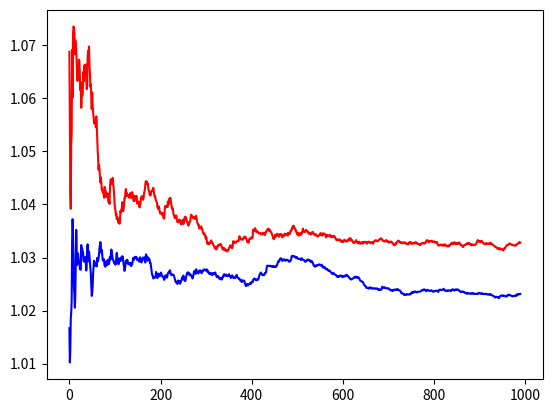

Python code for this plot:
import numpy as np
import matplotlib.pyplot as plt

n_trial = 1000
n_agent = 1000
ratio = 0.75
n_best = int(ratio*n_agent)

G1 = np.zeros((n_agent, n_trial))
G2 = np.zeros((len(G1), n_trial))

P1 = np.random.uniform(0.01, 0.50, (n_agent, n_trial))
X1 = 1/P1
G1 = (np.random.uniform(0, 1, (n_agent,n_trial)) < P1) * X1
print(np.mean(G1))
G1 = G1[np.argsort(-np.sum(G1,-1))]
G1 = G1[:n_best]

P2 = np.random.uniform(0.01, 1.0, (n_agent, n_trial))
X2 = 1/P2
G2 = (np.random.uniform(0, 1, (n_agent,n_trial)) < P2) * X2
print(np.mean(G2))
G2 = G2[np.argsort(-np.sum(G2,-1))]
G2 = G2[:n_best]

for i in range(len(G1)):
    G1[i] = np.cumsum(G1[i])/np.arange(1,n_trial+1)
    G2[i] = np.cumsum(G2[i])/np.arange(1,n_trial+1)

plt.plot(np.mean(G1[:,10:], axis=0), color="red", lw=1.5)
plt.plot(np.mean(G2[:,10:], axis=0), color="blue", lw=1.5)
plt.show()